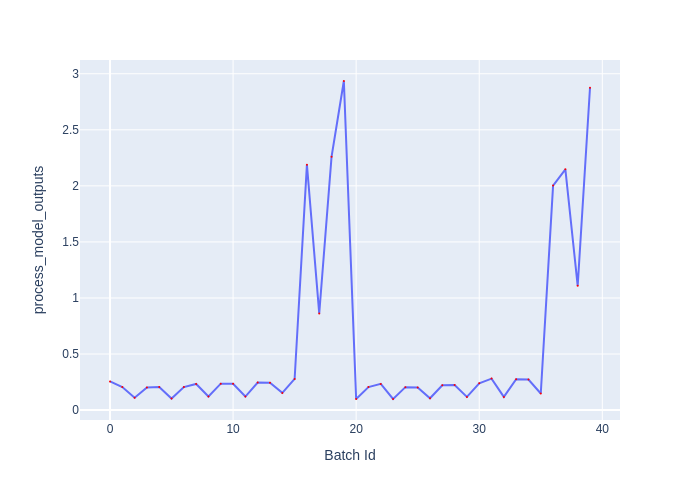

Values plotted in this chart, from the file beside it:
Batch Id, process_model_outputs
0, 0.2558
1, 0.2049
2, 0.1102
3, 0.2008
4, 0.2051
5, 0.1027
6, 0.2051
7, 0.2327
8, 0.1215
9, 0.2355
10, 0.2347
11, 0.1205
12, 0.2453
13, 0.244
14, 0.1533
15, 0.2777
16, 2.189
17, 0.8615
18, 2.259
19, 2.936
20, 0.09876
21, 0.2047
22, 0.2336
23, 0.09918
24, 0.2045
25, 0.2023
26, 0.105
27, 0.2213
28, 0.2244
29, 0.1177
30, 0.2395
31, 0.2808
32, 0.1177
33, 0.2747
34, 0.2728
35, 0.1476
36, 2.002
37, 2.147
38, 1.109
39, 2.875
